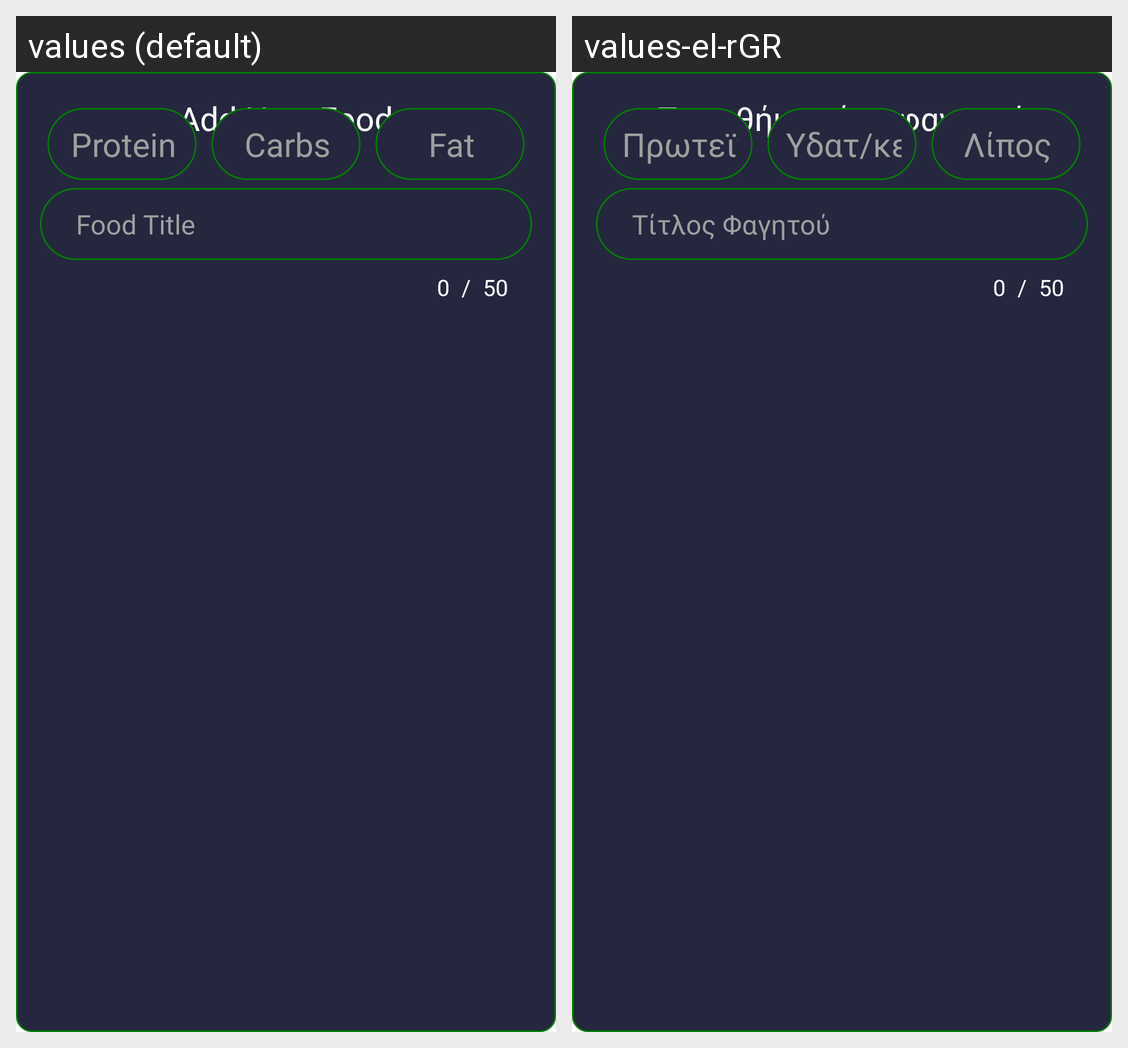

Locale-by-locale string values for the Android screen shown in this grid:
Android screen res/layout/dialog_add_food.xml rendered under 2 locales, left to right: values (default), values-el-rGR. Device: Nexus 5 (rendered at 1080×1920; each locale shown at half size, 540×960, under a caption strip naming it); theme Theme.MyMacros.
Strings drawn on this screen, with the default value and each locale's value (text and hints the layout hard-codes, and strings that could not be matched under every locale, appear in the picture but are not listed):

add_new_food
  values: Add New Food
  values-el-rGR: Προσθήκη νέου φαγητού

food_title
  values: Food Title
  values-el-rGR: Τίτλος Φαγητού

_0
  values: 0
  values-el-rGR: 0

_50
  values: 50
  values-el-rGR: 50

protein_small
  values: Protein
  values-el-rGR: Πρωτεϊνες

carbs_small
  values: Carbs
  values-el-rGR: Υδατ/κες

fat_small
  values: Fat
  values-el-rGR: Λίπος
